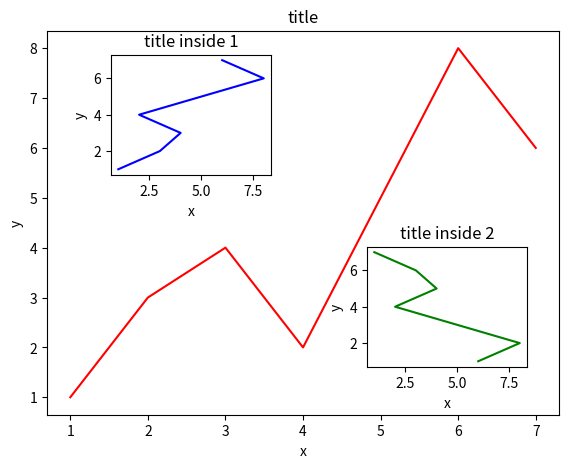
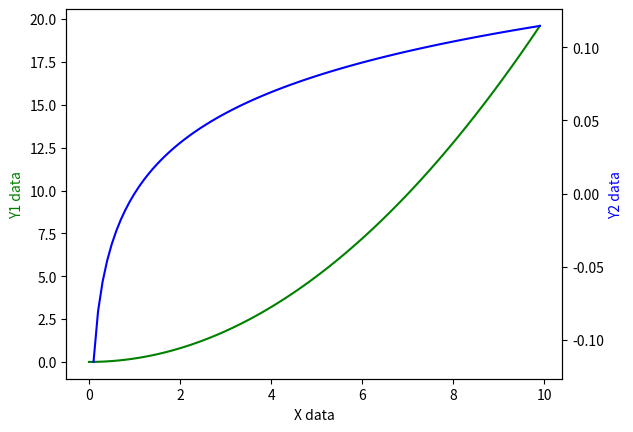

These charts were generated, in order, by the following Python code:
import matplotlib.pyplot as plt
import numpy as np
#图中图 plot in plot
fig = plt.figure()
x = [1, 2, 3, 4, 5, 6, 7]
y = [1, 3, 4, 2, 5, 8, 6]

# below are all percentage
left, bottom, width, height = 0.1, 0.1, 0.8, 0.8    #相对于整个figure的百分比
ax1 = fig.add_axes([left, bottom, width, height])  # main axes
ax1.plot(x, y, 'r')
ax1.set_xlabel('x')
ax1.set_ylabel('y')
ax1.set_title('title')

ax2 = fig.add_axes([0.2, 0.6, 0.25, 0.25])  # inside axes
ax2.plot(y, x, 'b')
ax2.set_xlabel('x')
ax2.set_ylabel('y')
ax2.set_title('title inside 1')

# different method to add axes
####################################
plt.axes([0.6, 0.2, 0.25, 0.25])
plt.plot(y[::-1], x, 'g')#y逆序
plt.xlabel('x')
plt.ylabel('y')
plt.title('title inside 2')

#plt.show()


#双y轴Sencondary-axis
x = np.arange(0, 10, 0.1)
y1 = 0.2 * x**2
y2 = 0.05* np.log(x)

fig,ax3 = plt.subplots()

ax4 = ax3.twinx()    # mirror the ax1
ax3.plot(x, y1, 'g-')
ax4.plot(x, y2, 'b-')

ax3.set_xlabel('X data')
ax3.set_ylabel('Y1 data', color='g')
ax4.set_ylabel('Y2 data', color='b')

plt.show()
